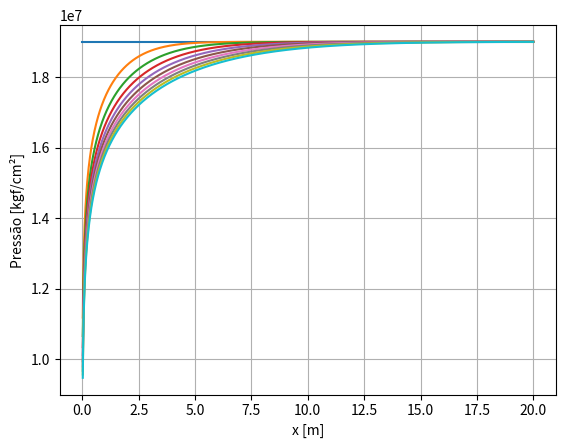

Recreate this plot in Python.
# Fluxo Radial - Exponencial Integral

# Importando Bibliotecas:

import numpy as np 
import math as mt 
import scipy.special
import scipy 
import matplotlib.pyplot as plt 

# Dados de Entrada:

p0 = 19000000
pw = 9000000
qw = 0.01
mi = 0.001
k = 9.869233e-14
h = 10 
phi = 0.2
c = 2.04e-9
L = 20
A = 30 

r = np.linspace(0,L,1000) # de 0 a 10, 10 elementos 
print(r)
t = np.linspace(1,100,10) # de 1 a 10, 10 elementos 
print(t)

p_radial_matriz = np.zeros((len(t), len(r)))
print(p_radial_matriz)

# Criando a Função para a Solução Analítica:

def calculate_radial(po:float, qw:float, mi:float, k:float, h:float, phi:float, c:float, r:float, t:float) -> float:


    x = (phi*mi*c*(r[j]**2))/(4*k*t[i])
    p_radial = po - ((qw*mi)/(4*mt.pi*k*h)) * -scipy.special.expi(-x)

    return p_radial 

# Chamando as Soluções:

for i in range(len(t)): # t
    for j in range(len(r)): # r
        if i == 0:
            p_radial_matriz[i,j] = p0
        else:
            p_radial_matriz[i,j] = calculate_radial(p0, qw, mi, k, h, phi, c, r, t)
print(p_radial_matriz)

# Plotagem dos Resultados da Solução de Fluxo Radial:

for i in range(len(t)): # matriz de pressões
    plt.plot(r, p_radial_matriz[i, :], linestyle='-')
plt.xlabel('x [m]')
plt.ylabel('Pressão [kgf/cm²]')
plt.grid(True)
plt.show()